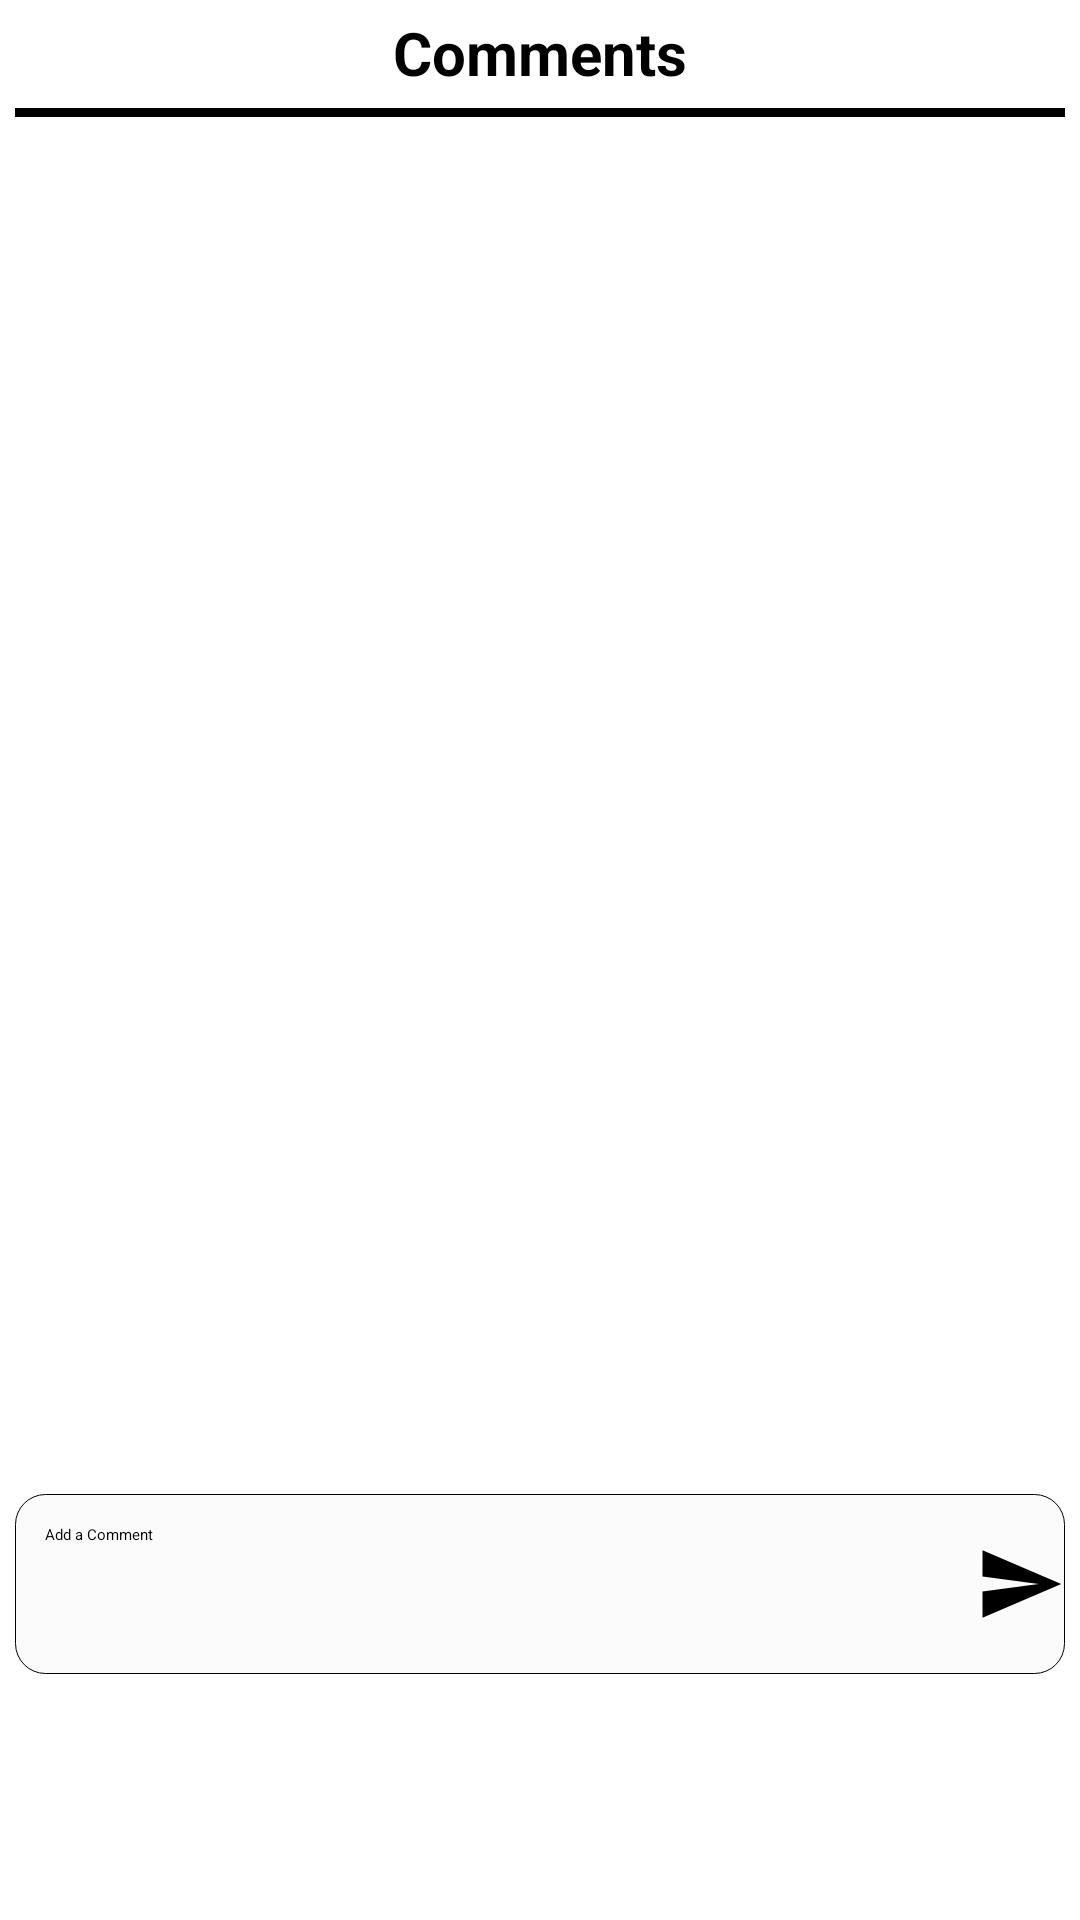

Produce the Android XML layout that renders to this screen, including the resource entries it uses.
<!-- AndroidManifest.xml: application theme Theme.FriendsNetwork -->
<!-- res/layout/comment_box.xml -->
<?xml version="1.0" encoding="utf-8"?>
<androidx.constraintlayout.widget.ConstraintLayout xmlns:android="http://schemas.android.com/apk/res/android"
    android:layout_width="match_parent"
    android:layout_height="wrap_content"
    xmlns:app="http://schemas.android.com/apk/res-auto"
    android:background="@drawable/comment_box_background">
    <TextView
        android:id="@+id/comment_tv"
        android:layout_width="wrap_content"
        android:layout_height="wrap_content"
        app:layout_constraintStart_toStartOf="parent"
        app:layout_constraintEnd_toEndOf="parent"
        app:layout_constraintTop_toTopOf="parent"
        android:text="Comments"
        style="@style/textviewSignin"
        android:textSize="20sp"/>
    <View
        android:id="@+id/view1"
        app:layout_constraintTop_toBottomOf="@id/comment_tv"
        android:layout_width="match_parent"
        android:layout_height="3dp"
        android:layout_margin="5dp"
        android:background="@color/black"
        app:layout_constraintStart_toStartOf="parent"
        app:layout_constraintEnd_toEndOf="parent"/>
    <androidx.recyclerview.widget.RecyclerView
        android:id="@+id/comment_recyclerView"
        android:layout_width="match_parent"
        android:layout_height="300dp"
        app:layout_constraintStart_toStartOf="parent"
        app:layout_constraintEnd_toEndOf="parent"
        app:layout_constraintTop_toBottomOf="@id/view1"
        app:layout_constraintBottom_toTopOf="@id/comment_etv"/>
    <EditText
        android:id="@+id/comment_etv"
        android:layout_width="0dp"
        android:layout_height="60dp"
        android:hint="Add a Comment"
        android:padding="10dp"
        android:layout_margin="5dp"
        android:textColor="@color/black"
        android:background="@drawable/comment_edit_text_background"
        app:layout_constraintStart_toStartOf="parent"
        app:layout_constraintEnd_toEndOf="parent"
        app:layout_constraintTop_toBottomOf="@id/comment_recyclerView"
        app:layout_constraintBottom_toBottomOf="parent"/>
    <ImageView
        android:id="@+id/send_button"
        android:layout_width="30dp"
        android:layout_height="30dp"
        android:src="@drawable/send_button_svg"
        app:layout_constraintEnd_toEndOf="@id/comment_etv"
        app:layout_constraintBottom_toBottomOf="@id/comment_etv"
        app:layout_constraintTop_toTopOf="@id/comment_etv"/>



</androidx.constraintlayout.widget.ConstraintLayout>
<!-- resources referenced by this layout -->
<resources>
  <!-- drawable comment_box_background (drawable) -->
  <?xml version="1.0" encoding="utf-8"?>
  <shape
      xmlns:android="http://schemas.android.com/apk/res/android">
  
  
  
      <corners
          android:topLeftRadius="20dp"
          android:topRightRadius="20dp"
          />
      <solid
          android:color="@color/white"
          />
  
  
  </shape>
  <!-- drawable comment_edit_text_background (drawable) -->
  <?xml version="1.0" encoding="utf-8"?>
  <shape
      xmlns:android="http://schemas.android.com/apk/res/android">
      <stroke
          android:width="0.3dp"
          />
      <solid
          android:color="#0DBAB1B1"/>
      <corners
          android:radius="10dp"/>
  
  
  </shape>
  <!-- drawable send_button_svg (drawable) -->
  <vector android:height="24dp" android:tint="#000000"
      android:viewportHeight="24" android:viewportWidth="24"
      android:width="24dp" xmlns:android="http://schemas.android.com/apk/res/android">
      <path android:fillColor="@android:color/white" android:pathData="M2.01,21L23,12L2.01,3L2,10l15,2l-15,2z"/>
  </vector>
  <style name="textviewSignin">
          <item name="android:textSize">14sp</item>
          <item name="android:textStyle">bold</item>
          <item name="android:layout_margin">4dp</item>
      </style>
  <!-- not gathered from this repository: default colours our renderer supplied (Android Studio template values) -->
  <color name="black">#FF000000</color>
  <color name="white">#FFFFFFFF</color>
</resources>
